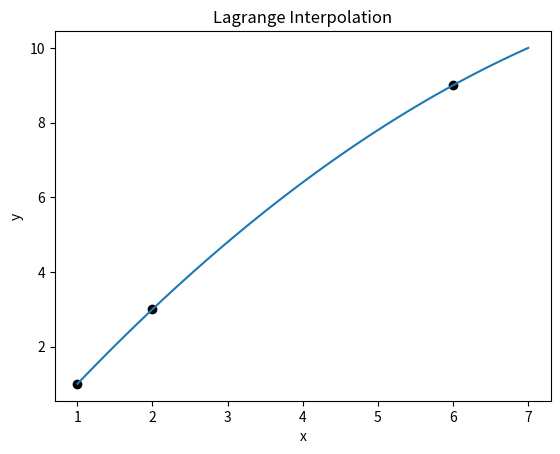

Source code (Python):
'''
Lagrange interpolation of the order of n has been
developed here. This program is used as a sample in
computational physics course at Dept. of Physics,
SUST, Sylhet - 3114, Bangladesh.

[redacted]
([email redacted])
[redacted]
[redacted]
'''

'Importing library'
import matplotlib.pyplot as plt

def lagrange_poly(point, x, f):
	'''This is the main function where lagrange interpolation
	is implemented. This function return the value of f(x)
	correspondce to the x within the domain.'''
	result = 0
	
	'Loop over j for summation'
	for j in range(len(x)):
		p = 1
		
		'Loop over k for product'
		for k in range(len(x)):
		
			'Checking the condition for k and j'
			if k != j:
				p *= float(point - x[k])/float(x[j] - x[k]) 
		result += p * f[j]
		
	return result
	
def lagrange_dataset(x,y):
	'This function generate new Dataset for lagrange interpolation'
	initial = x[0]
	dx = float(x[1]-x[0])/10
	n_x = []
	n_y = []

	while initial < x[len(x)-1]+1:
		n_x.append(initial)
		n_y.append(lagrange_poly(initial, x, y))
		initial += dx
	
	return n_x, n_y

'''
This is the begining of the program
'''
x = [1,2,6]
y = [1,3,9]

'Calling new dataset from lagrange interpolation'
n_x, n_y = lagrange_dataset(x,y)
print(n_x)
print(n_y)

'Ploting data and interpolated data'
plt.plot(x,y, 'ko')
plt.plot(n_x, n_y)
plt.xlabel('x')
plt.ylabel('y')
plt.title('Lagrange Interpolation')
plt.show()

